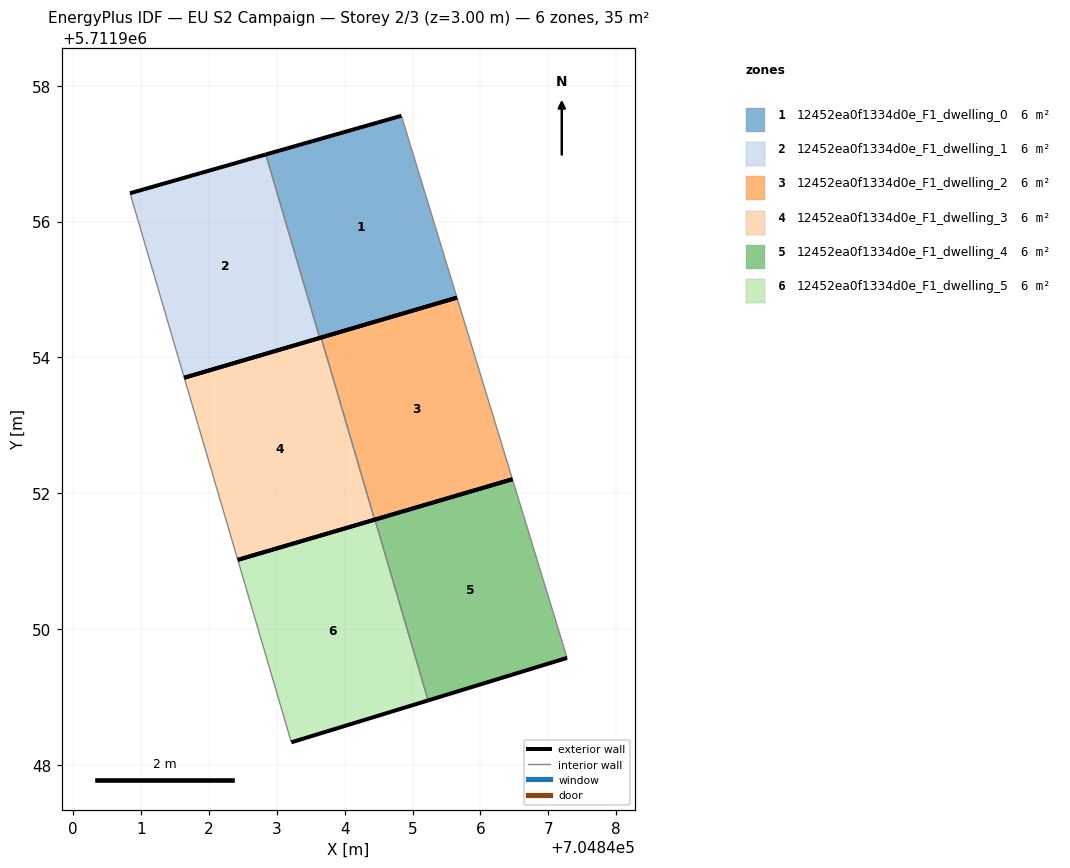
=== STOREY PLAN SPEC (per zone: floor XY polygon, exterior-wall plan segments, windows/doors) ===
zone 1: 12452ea0f1334d0e_F1_dwelling_0  (5.9 m²)
  floor: (704845.65, 5711954.88) (704844.84, 5711957.56) (704842.84, 5711956.99) (704843.63, 5711954.29)
  exterior wall: (704842.84, 5711956.99) – (704844.84, 5711957.56)  [2.1 m]
  exterior wall: (704845.66, 5711954.88) – (704843.63, 5711954.29)  [2.1 m]
  interior walls: 2
zone 2: 12452ea0f1334d0e_F1_dwelling_1  (5.9 m²)
  floor: (704843.63, 5711954.29) (704842.84, 5711956.99) (704840.84, 5711956.42) (704841.64, 5711953.70)
  exterior wall: (704840.84, 5711956.42) – (704842.84, 5711956.99)  [2.1 m]
  exterior wall: (704843.63, 5711954.29) – (704841.64, 5711953.70)  [2.1 m]
  interior walls: 2
zone 3: 12452ea0f1334d0e_F1_dwelling_2  (5.9 m²)
  floor: (704846.47, 5711952.21) (704845.65, 5711954.88) (704843.65, 5711954.29) (704844.44, 5711951.61)
  exterior wall: (704843.65, 5711954.29) – (704845.66, 5711954.88)  [2.1 m]
  exterior wall: (704846.47, 5711952.21) – (704844.44, 5711951.61)  [2.1 m]
  interior walls: 2
zone 4: 12452ea0f1334d0e_F1_dwelling_3  (5.9 m²)
  floor: (704844.44, 5711951.61) (704843.65, 5711954.29) (704841.64, 5711953.70) (704842.43, 5711951.02)
  exterior wall: (704841.64, 5711953.70) – (704843.65, 5711954.29)  [2.1 m]
  exterior wall: (704844.44, 5711951.61) – (704842.43, 5711951.02)  [2.1 m]
  interior walls: 2
zone 5: 12452ea0f1334d0e_F1_dwelling_4  (5.9 m²)
  floor: (704847.28, 5711949.57) (704846.47, 5711952.21) (704844.45, 5711951.61) (704845.23, 5711948.95)
  exterior wall: (704844.45, 5711951.61) – (704846.47, 5711952.21)  [2.1 m]
  exterior wall: (704847.28, 5711949.57) – (704845.23, 5711948.95)  [2.1 m]
  interior walls: 2
zone 6: 12452ea0f1334d0e_F1_dwelling_5  (5.9 m²)
  floor: (704845.23, 5711948.95) (704844.45, 5711951.61) (704842.43, 5711951.02) (704843.21, 5711948.33)
  exterior wall: (704845.23, 5711948.95) – (704843.21, 5711948.33)  [2.1 m]
  exterior wall: (704842.43, 5711951.02) – (704844.45, 5711951.61)  [2.1 m]
  interior walls: 2

=== DERIVED (storey summary) ===
Building: EU S2 Campaign
Storey: 2 of 3  (floor level z = 3.00 m)
Storey gross floor area: 35.3 m²
Zones on this storey: 6
  - 12452ea0f1334d0e_F1_dwelling_0: floor 5.9 m²; exterior wall 4.2 m (12.6 m²); WWR 0.0%
  - 12452ea0f1334d0e_F1_dwelling_1: floor 5.9 m²; exterior wall 4.2 m (12.5 m²); WWR 0.0%
  - 12452ea0f1334d0e_F1_dwelling_2: floor 5.9 m²; exterior wall 4.2 m (12.6 m²); WWR 0.0%
  - 12452ea0f1334d0e_F1_dwelling_3: floor 5.9 m²; exterior wall 4.2 m (12.6 m²); WWR 0.0%
  - 12452ea0f1334d0e_F1_dwelling_4: floor 5.9 m²; exterior wall 4.3 m (12.8 m²); WWR 0.0%
  - 12452ea0f1334d0e_F1_dwelling_5: floor 5.9 m²; exterior wall 4.2 m (12.6 m²); WWR 0.0%
Zone adjacency (shared interzone walls):
  - 12452ea0f1334d0e_F1_dwelling_0 ↔ 12452ea0f1334d0e_F1_dwelling_1
  - 12452ea0f1334d0e_F1_dwelling_2 ↔ 12452ea0f1334d0e_F1_dwelling_3
  - 12452ea0f1334d0e_F1_dwelling_4 ↔ 12452ea0f1334d0e_F1_dwelling_5